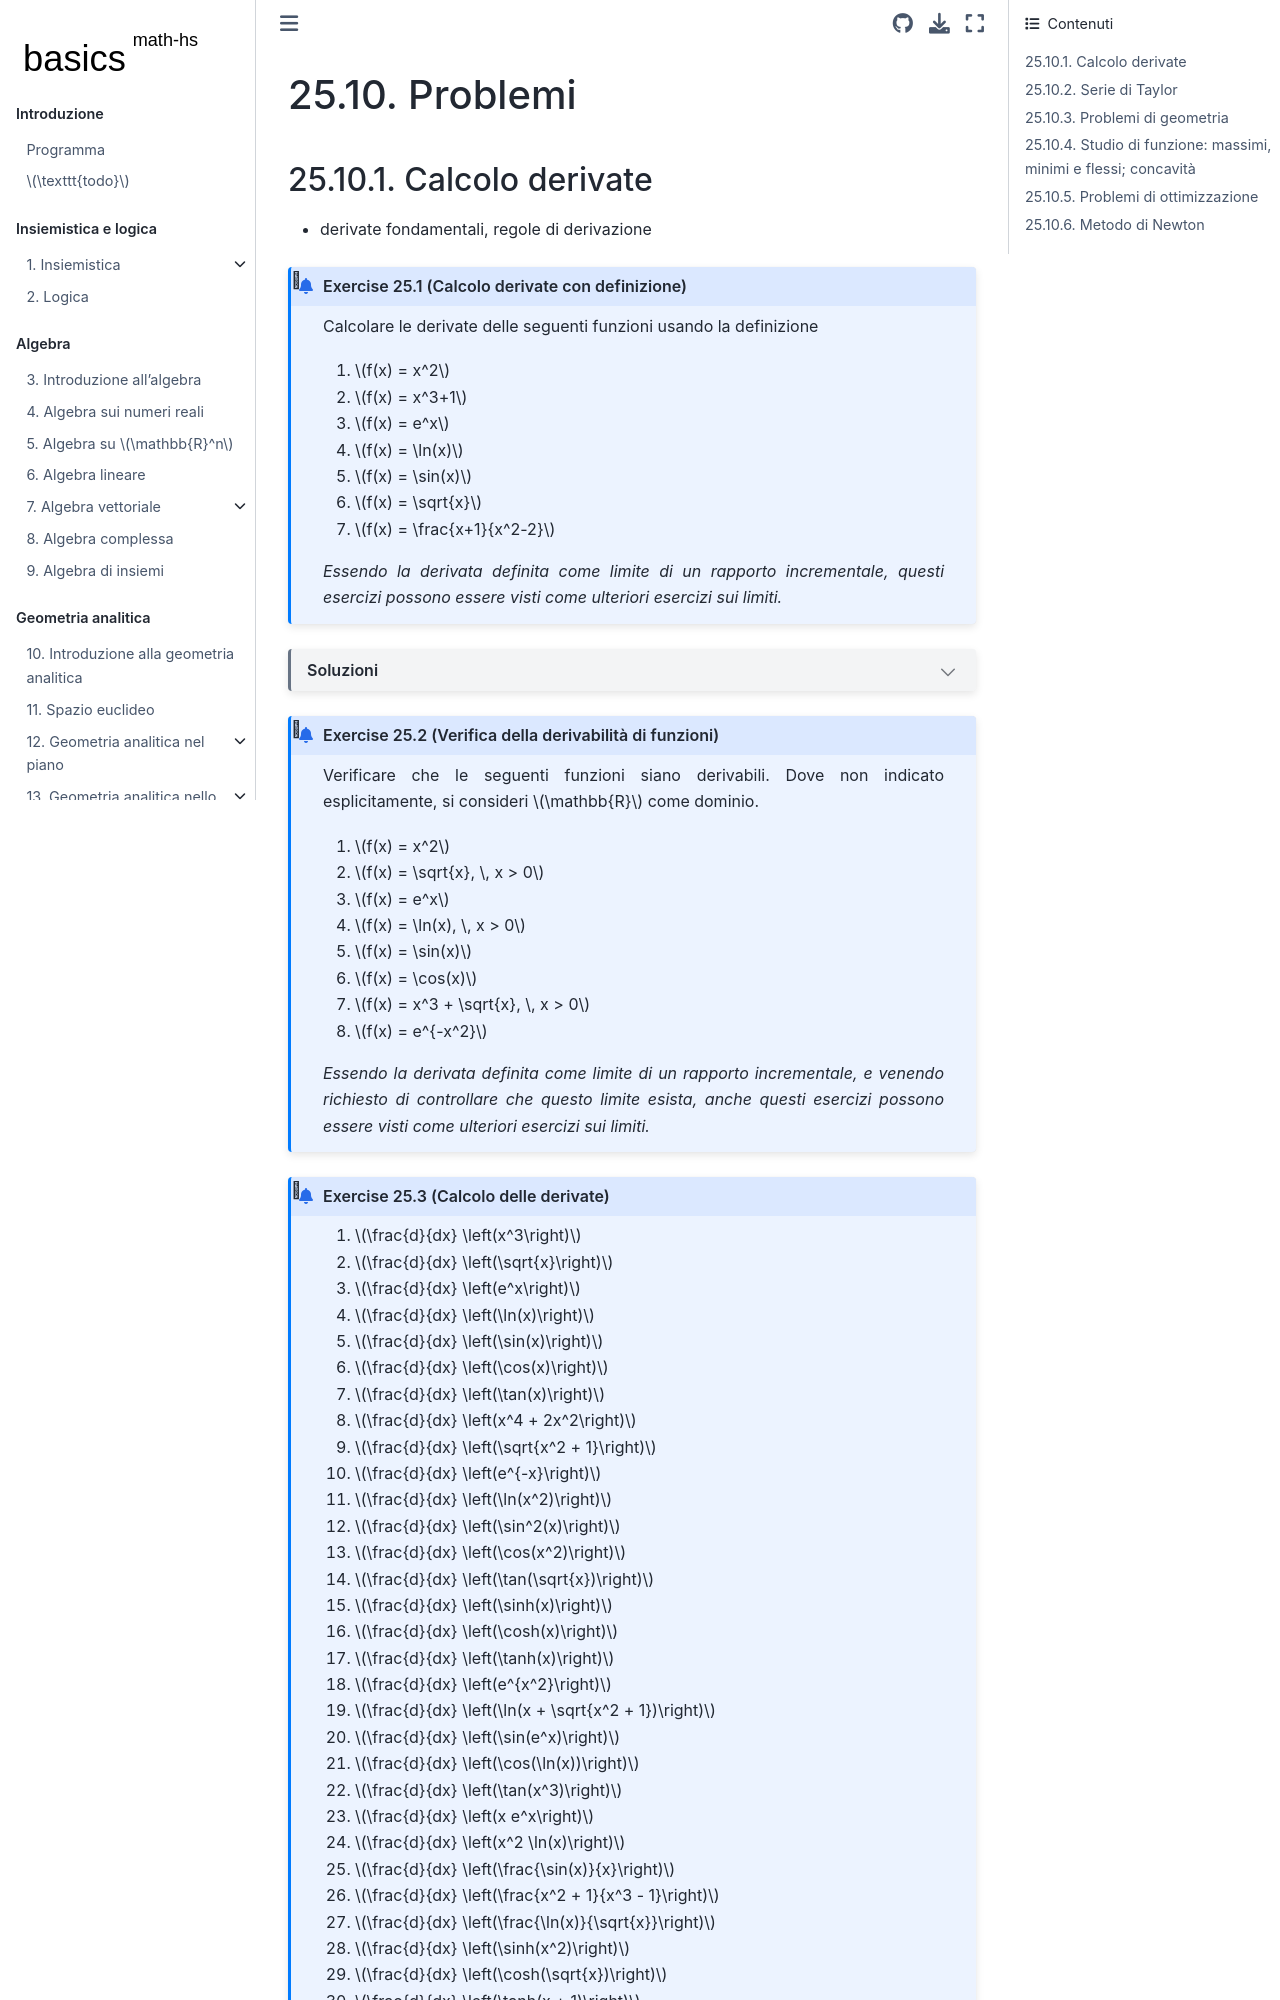

repository: Basics2022/bbooks-math-miscellanea-hs · page: ch/infinitesimal_calculus/derivatives-problems.html · generator: jekyll

(infinitesimal-calculus:derivatives:problems)=
# Problemi

(infinitesimal-calculus:derivatives:problems:eval)=
## Calcolo derivate
- derivate fondamentali, regole di derivazione
```{exercise} Calcolo derivate con definizione
Calcolare le derivate delle seguenti funzioni usando la definizione

1. $f(x) = x^2$
2. $f(x) = \sqrt{x}$
3. $f(x) = e^x$
4. $f(x) = \ln(x)$
5. $f(x) = \sin(x)$

*Essendo la derivata definita come limite di un rapporto incrementale, questi esercizi possono essere visti come ulteriori esercizi sui limiti.*

```

```{exercise} Verifica della derivabilità di funzioni
Verificare che le seguenti funzioni siano derivabili. Dove non indicato esplicitamente, si consideri $\mathbb{R}$ come dominio.


1. $f(x) = x^2$
2. $f(x) = \sqrt{x}, \, x > 0$
3. $f(x) = e^x$
4. $f(x) = \ln(x), \, x > 0$
5. $f(x) = \sin(x)$
6. $f(x) = \cos(x)$
7. $f(x) = x^3 + \sqrt{x}, \, x > 0$
8. $f(x) = e^{-x^2}$

*Essendo la derivata definita come limite di un rapporto incrementale, e venendo richiesto di controllare che questo limite esista, anche questi esercizi possono essere visti come ulteriori esercizi sui limiti.*
```
```{exercise} Calcolo delle derivate

1. $\frac{d}{dx} \left(x^3\right)$
2. $\frac{d}{dx} \left(\sqrt{x}\right)$
3. $\frac{d}{dx} \left(e^x\right)$
4. $\frac{d}{dx} \left(\ln(x)\right)$
5. $\frac{d}{dx} \left(\sin(x)\right)$
6. $\frac{d}{dx} \left(\cos(x)\right)$
7. $\frac{d}{dx} \left(\tan(x)\right)$
8. $\frac{d}{dx} \left(x^4 + 2x^2\right)$
9. $\frac{d}{dx} \left(\sqrt{x^2 + 1}\right)$
10. $\frac{d}{dx} \left(e^{-x}\right)$
11. $\frac{d}{dx} \left(\ln(x^2)\right)$
12. $\frac{d}{dx} \left(\sin^2(x)\right)$
13. $\frac{d}{dx} \left(\cos(x^2)\right)$
14. $\frac{d}{dx} \left(\tan(\sqrt{x})\right)$
15. $\frac{d}{dx} \left(\sinh(x)\right)$
16. $\frac{d}{dx} \left(\cosh(x)\right)$
17. $\frac{d}{dx} \left(\tanh(x)\right)$
18. $\frac{d}{dx} \left(e^{x^2}\right)$
19. $\frac{d}{dx} \left(\ln(x + \sqrt{x^2 + 1})\right)$
20. $\frac{d}{dx} \left(\sin(e^x)\right)$
21. $\frac{d}{dx} \left(\cos(\ln(x))\right)$
22. $\frac{d}{dx} \left(\tan(x^3)\right)$
23. $\frac{d}{dx} \left(x e^x\right)$
24. $\frac{d}{dx} \left(x^2 \ln(x)\right)$
25. $\frac{d}{dx} \left(\frac{\sin(x)}{x}\right)$
26. $\frac{d}{dx} \left(\frac{x^2 + 1}{x^3 - 1}\right)$
27. $\frac{d}{dx} \left(\frac{\ln(x)}{\sqrt{x}}\right)$
28. $\frac{d}{dx} \left(\sinh(x^2)\right)$
29. $\frac{d}{dx} \left(\cosh(\sqrt{x})\right)$
30. $\frac{d}{dx} \left(\tanh(x + 1)\right)$

```

```{exercise} Calcolo di limiti con la regola di de l'Hopital
forme indeterminate $\frac{f(x)}{g(x)}$

1. $\lim_{x \to 0} \frac{\sin(x)}{x}$
2. $\lim_{x \to 0} \frac{1 - \cos(x)}{x^2}$
3. $\lim_{x \to \infty} \frac{\ln(x)}{x}$
4. $\lim_{x \to 0^+} \frac{\ln(x)}{x}$
5. $\lim_{x \to 0} \frac{e^x - 1}{x}$
6. $\lim_{x \to 0} \frac{\sqrt{1 + x} - 1}{x}$
7. $\lim_{x \to \infty} \frac{x}{e^x}$
8. $\lim_{x \to \infty} \frac{\ln(x^2)}{\ln(x)}$
9. $\lim_{x \to 0^+} \frac{\sin(\sqrt{x})}{\sqrt{x}}$
10. $\lim_{x \to \infty} \frac{\sinh(x)}{e^x}$

```

(infinitesimal-calculus:derivatives:problems:taylor)=
